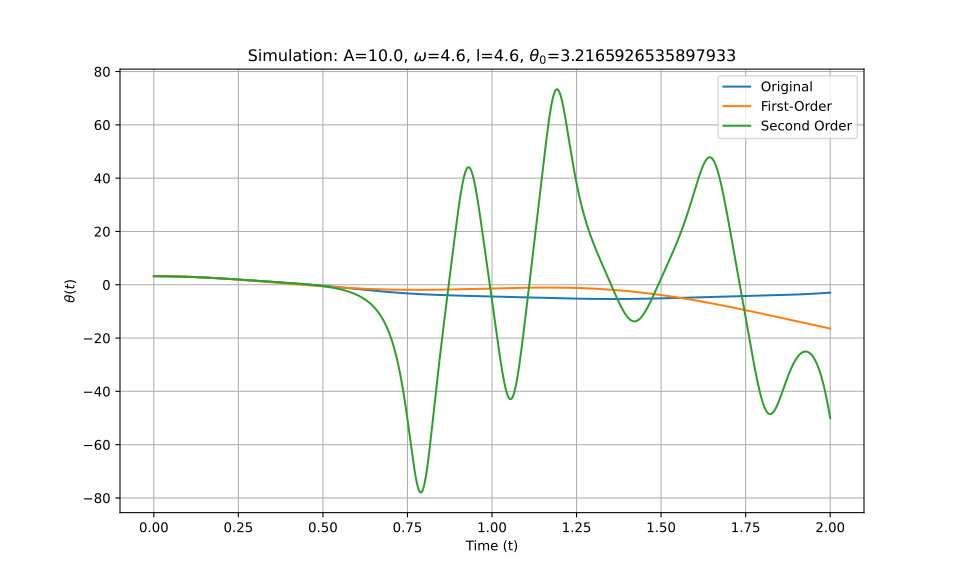

The table this chart was drawn from, first rows:
t_eval, Equation_1, Equation_2, Equation_3
0.0, 3.217, 3.217, 3.217
0.002002, 3.217, 3.217, 3.217
0.004004, 3.216, 3.216, 3.216
0.006006, 3.216, 3.216, 3.216
0.008008, 3.215, 3.215, 3.215
0.01001, 3.214, 3.214, 3.214
0.01201, 3.213, 3.213, 3.213
0.01401, 3.212, 3.212, 3.212
0.01602, 3.211, 3.211, 3.211
0.01802, 3.209, 3.209, 3.209
0.02002, 3.207, 3.207, 3.207
0.02202, 3.206, 3.205, 3.206
0.02402, 3.203, 3.203, 3.203
0.02603, 3.201, 3.201, 3.201
0.02803, 3.199, 3.199, 3.199
0.03003, 3.196, 3.196, 3.196
0.03203, 3.193, 3.193, 3.193
0.03403, 3.19, 3.19, 3.19
0.03604, 3.187, 3.187, 3.187
0.03804, 3.184, 3.183, 3.184
0.04004, 3.18, 3.18, 3.18
0.04204, 3.176, 3.176, 3.176
0.04404, 3.172, 3.172, 3.172
0.04605, 3.168, 3.168, 3.168
0.04805, 3.164, 3.164, 3.164
0.05005, 3.159, 3.159, 3.159
0.05205, 3.155, 3.155, 3.155
0.05405, 3.15, 3.15, 3.15
0.05606, 3.145, 3.145, 3.145
0.05806, 3.14, 3.14, 3.14
0.06006, 3.134, 3.134, 3.134
0.06206, 3.129, 3.129, 3.129
0.06406, 3.123, 3.123, 3.123
0.06607, 3.117, 3.117, 3.117
0.06807, 3.111, 3.111, 3.111
0.07007, 3.105, 3.105, 3.105
0.07207, 3.098, 3.098, 3.099
0.07407, 3.092, 3.092, 3.092
0.07608, 3.085, 3.085, 3.085
0.07808, 3.078, 3.078, 3.078
0.08008, 3.071, 3.071, 3.071
0.08208, 3.064, 3.064, 3.064
0.08408, 3.056, 3.056, 3.056
0.08609, 3.049, 3.049, 3.049
0.08809, 3.041, 3.041, 3.041
0.09009, 3.033, 3.033, 3.033
0.09209, 3.025, 3.025, 3.025
0.09409, 3.016, 3.016, 3.016
0.0961, 3.008, 3.008, 3.008
0.0981, 2.999, 2.999, 2.999
0.1001, 2.99, 2.99, 2.991
0.1021, 2.981, 2.982, 2.982
0.1041, 2.972, 2.972, 2.972
0.1061, 2.963, 2.963, 2.963
0.1081, 2.954, 2.954, 2.954
0.1101, 2.944, 2.944, 2.944
0.1121, 2.934, 2.934, 2.934
0.1141, 2.924, 2.924, 2.924
0.1161, 2.914, 2.914, 2.914
0.1181, 2.904, 2.904, 2.904
... 940 more rows
